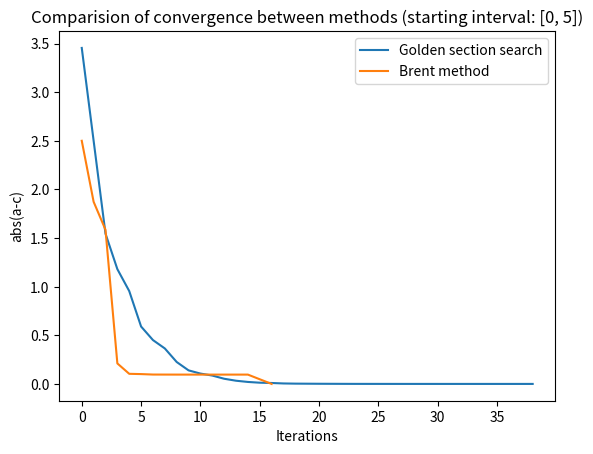

This figure's Python source:
import matplotlib.pyplot as plt
import numpy as np

f_x = lambda x: 1/4 * x**4 - 1/2 * x**2 - 1/16 * x

def swap_gss(f, a, b, c, d):
    f_b = f(b)
    f_d = f(d)
    if f_d < f_b:
        if d < b:
            c = b
            b = d
        else:
            a = b
            b = d
    else:
        if d < b:
            a = d
        else:
            c = d

    return a, b, c, d


def gss_iteration(f, a, b, c):
    w = (3 - 5**(1/2)) / 2
    b_a = abs(b - a)
    b_c = abs(b - c)

    if b_a > b_c:
        d = a + w * b_a
    else:
        d = b + w * b_c
    b_old = b

    a, b, c, d = swap_gss(f, a, b, c, d)
    return a, b, c, d, b_old


def golden_search(f, a, c, tolerance=1e-6, max_iterations=10000):
    intervals = []
    iterations = 0
    b = (a + c) / 2

    while True:
        a, b, c, d, b_old = gss_iteration(f, a, b, c)
        a_c = abs(c - a)
        iterations += 1
        intervals.append(a_c)
        if a_c < tolerance * (abs(b_old) + abs(d)):
            break
        if iterations == max_iterations:
            print("Convergence failed!")
            return None

    print("gss","[", a, c, "]", "converged in", iterations)
    return iterations, intervals


def swap_brent(f, a, b, c, d, f_a, f_b, f_c):
    f_d = f(d)
    if f_d < f_b:
        if d < b:
            c, f_c = b, f_b
            b, f_b = d, f_d
        else:
            a, f_a = b, f_b
            b, f_b = d, f_d
    else:
        if d < b:
            a, f_a = d, f_d
        else:
            c, f_c = d, f_d

    return a, b, c, d, f_a, f_b, f_c


def brent_iteration(f, a, b, c, f_a, f_b, f_c):
    d = 1/2 * ((a**2 * (f_c - f_b)) + b**2 * (f_a - f_c) + c**2 * (f_b - f_a)) / \
        (a * (f_c - f_b) + b * (f_a - f_c) + c * (f_b - f_a))
    b_old = b
    if not (a < d and d < c):
        d = (a + c) / 2

    a, b, c, d, f_a, f_b, f_c = swap_brent(f, a, b, c, d, f_a, f_b, f_c)
    return  a, b, c, d, f_a, f_b, f_c, b_old


def brent_method(f, a, c, tolerance=1e-6, max_iterations=10000):
    intervals = []
    iterations = 0
    b = (a + c) / 2
    f_a, f_b, f_c = f_x(a), f_x(b), f_x(c)
    
    while True:
        a, b, c, d, f_a, f_b, f_c, b_old = brent_iteration(f, a, b, c, f_a, f_b, f_c)
        a_c = abs(c - a)
        intervals.append(a_c)
        iterations += 1
        if a_c < tolerance * (abs(b_old) + abs(d)):
            break
        if iterations == max_iterations:
            print("Convergence failed!")
            return None
        
    print("brent","[", a, c, "]", "converged in", iterations)
    return iterations, intervals


a_start = 0
b_start = 5
plt.title(f"Comparision of convergence between methods (starting interval: [{a_start}, {b_start}])")
plt.xlabel("Iterations")
plt.ylabel("abs(a-c)")
iterations, intervals = golden_search(f_x, a_start, b_start)
plt.plot(np.arange(0, iterations), intervals, label="Golden section search")
iterations, intervals = brent_method(f_x, a_start, b_start)
plt.plot(np.arange(0, iterations), intervals, label="Brent method")
plt.legend()
plt.savefig("convergence_comparision.png", dpi=400)
plt.show()
